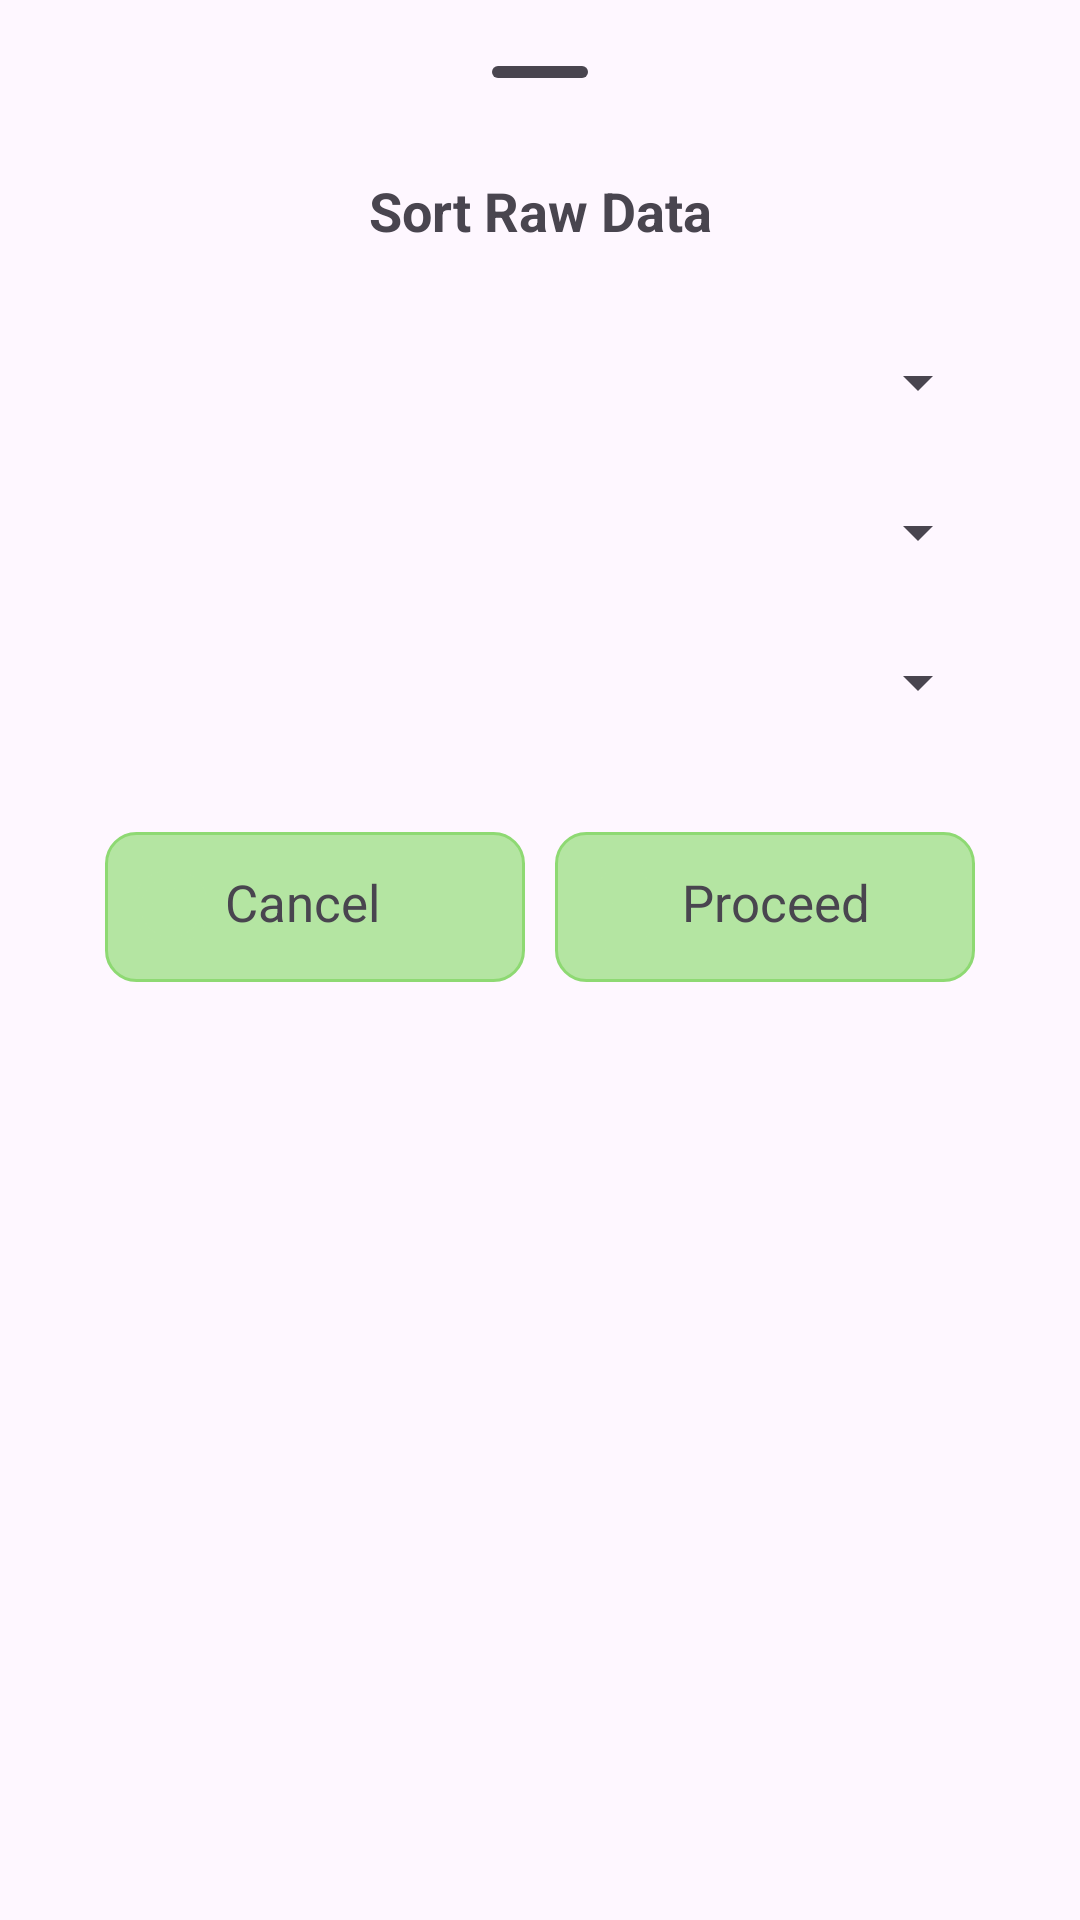

Here is an Android app screen rendered from its layout file. Give the layout XML and the strings, colors and styles it references.
<!-- AndroidManifest.xml: application theme Theme.Alias_sekyu -->
<!-- res/layout/activity_sort_assist.xml -->
<?xml version="1.0" encoding="utf-8"?>
<LinearLayout
    xmlns:android="http://schemas.android.com/apk/res/android"
    xmlns:tools="http://schemas.android.com/tools"
    android:layout_width="match_parent"
    android:layout_height="match_parent"
    android:paddingTop="10dp"
    android:paddingLeft="30dp"
    android:paddingRight="30dp"
    android:paddingBottom="30dp"
    android:orientation="vertical"
    tools:context=".PreScanSel">

    <com.google.android.material.bottomsheet.BottomSheetDragHandleView
        android:layout_width="match_parent"
        android:layout_height="wrap_content"/>

    <TextView
        android:id="@+id/scheduledEventsTitle"
        android:layout_width="match_parent"
        android:layout_height="wrap_content"
        android:text="Sort Raw Data"
        android:textSize="18sp"
        android:textStyle="bold"
        android:textAlignment="center"/>

    <Spinner
        android:id="@+id/event_title"
        android:layout_marginTop="20dp"
        android:layout_width="match_parent"
        android:layout_height="50dp"/>

    <Spinner
        android:id="@+id/studProg"
        android:layout_width="match_parent"
        android:layout_height="50dp"/>

    <Spinner
        android:id="@+id/yrSec"
        android:layout_width="match_parent"
        android:layout_height="50dp"/>
    
    <LinearLayout
        android:layout_width="match_parent"
        android:layout_height="wrap_content"
        android:layout_marginTop="25dp"
        android:orientation="horizontal"
        android:gravity="center_horizontal">

        
        <FrameLayout
            android:id="@+id/frameRev"
            android:layout_width="140dp"
            android:layout_height="50dp">
            <ImageButton
                android:id="@+id/decline"
                android:layout_width="match_parent"
                android:layout_height="match_parent"
                android:background="@drawable/only_buttons"
                android:paddingStart="7dp"
                android:paddingTop="10dp"
                android:paddingBottom="10dp"
                android:scaleType="fitStart"
                android:src="@drawable/en_create_icon"
                tools:ignore="SpeakableTextPresentCheck" />
            <TextView
                android:id="@+id/createLabel"
                android:layout_width="wrap_content"
                android:layout_height="wrap_content"
                android:layout_marginTop="12dp"
                android:layout_marginStart="40dp"
                android:text="Cancel"
                android:textAlignment="center"
                android:textSize="17sp"/>
        </FrameLayout>

        
        <FrameLayout
            android:id="@+id/frameCon"
            android:layout_width="140dp"
            android:layout_height="50dp"
            android:layout_marginStart="10dp">
            <ImageButton
                android:id="@+id/proceed"
                android:layout_width="match_parent"
                android:layout_height="match_parent"
                android:background="@drawable/only_buttons"
                android:paddingStart="8dp"
                android:paddingTop="10dp"
                android:paddingBottom="10dp"
                android:scaleType="fitStart"
                android:src="@drawable/en_scan_icon"
                tools:ignore="SpeakableTextPresentCheck" />
            <TextView
                android:id="@+id/scanLabel"
                android:layout_width="wrap_content"
                android:layout_height="wrap_content"
                android:layout_marginTop="12dp"
                android:layout_marginStart="42dp"
                android:text="Proceed"
                android:textAlignment="center"
                android:textSize="17sp" />
        </FrameLayout>
    </LinearLayout>

</LinearLayout>
<!-- resources referenced by this layout -->
<resources>
  <!-- drawable en_create_icon (drawable) -->
  <vector android:height="24dp" android:tint="@color/green2"
      android:viewportHeight="24" android:viewportWidth="24"
      android:width="24dp" xmlns:android="http://schemas.android.com/apk/res/android">
      <path android:fillColor="@android:color/white" android:pathData="M13,7h-2v4L7,11v2h4v4h2v-4h4v-2h-4L13,7zM12,2C6.48,2 2,6.48 2,12s4.48,10 10,10 10,-4.48 10,-10S17.52,2 12,2zM12,20c-4.41,0 -8,-3.59 -8,-8s3.59,-8 8,-8 8,3.59 8,8 -3.59,8 -8,8z"/>
  </vector>
  <!-- drawable en_scan_icon (drawable) -->
  <vector android:height="24dp" android:tint="@color/green2"
      android:viewportHeight="24" android:viewportWidth="24"
      android:width="24dp" xmlns:android="http://schemas.android.com/apk/res/android">
      <path android:fillColor="@android:color/white" android:pathData="M7,3H4v3H2V1h5V3zM22,6V1h-5v2h3v3H22zM7,21H4v-3H2v5h5V21zM20,18v3h-3v2h5v-5H20zM19,18c0,1.1 -0.9,2 -2,2H7c-1.1,0 -2,-0.9 -2,-2V6c0,-1.1 0.9,-2 2,-2h10c1.1,0 2,0.9 2,2V18zM15,8H9v2h6V8zM15,11H9v2h6V11zM15,14H9v2h6V14z"/>
  </vector>
  <!-- drawable only_buttons (drawable) -->
  <?xml version="1.0" encoding="utf-8"?>
  
  <selector xmlns:android="http://schemas.android.com/apk/res/android">
      <item android:state_enabled="true" android:state_focused="true">
          <shape android:shape="rectangle">
              <solid android:color="@color/green1"/>
              <corners android:radius="10dp"/>
              <stroke android:color="@color/green2" android:width="1dp"/>
          </shape>
      </item>
  
      <item android:state_enabled="true">
          <shape android:shape="rectangle">
              <solid android:color="@color/green2"/>
              <corners android:radius="10dp"/>
              <stroke android:color="@color/green3" android:width="1dp"/>
          </shape>
      </item>
  
  </selector>
  <style name="Theme.Alias_sekyu" parent="Base.Theme.Alias_sekyu">
          <item name="android:windowTranslucentStatus">true</item>
      </style>
  <color name="green2">#b4e5a2</color>
  <color name="green1">#d9f2d0</color>
  <color name="green3">#8ed973</color>
  <style name="Base.Theme.Alias_sekyu" parent="Theme.Material3.Light.NoActionBar">
          <item name="colorPrimary"> @color/green4 </item>
          <item name="colorSecondary"> @color/green1 </item>
          <item name="colorOnPrimary"> @color/white </item>
      </style>
  <color name="green4">#55a03b</color>
  <color name="white">#FFFFFFFF</color>
</resources>
